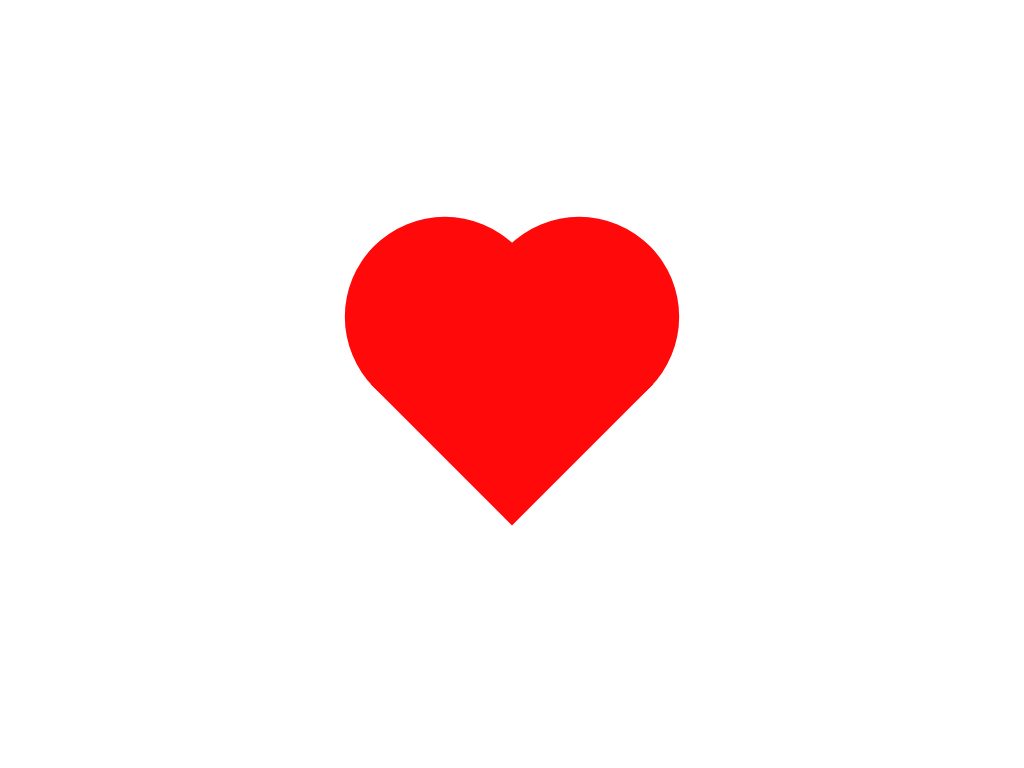

Write a web page that renders exactly this picture using CSS.

<!DOCTYPE html>
<html lang="en">
<head>
	<meta charset="UTF-8">
	<title>CSS LOVE SHAPE</title>
	<style type="text/css">
		*{margin:0;padding:0;}
		div.love {position: absolute;top: 50%;left: 50%;z-index: 1;width: 200px;height: 200px;background-color: #FF090A;transform: translate(-50%, -50%) rotate(45deg);}
		div.love:before{content: "";position: absolute;left: -95px;top: 0;z-index: 2;width: 200px;height: 200px;border-radius: 50%;background-color: #FF090A;}
		div.love:after{content: "";position: absolute;right: 0;top: -95px;z-index: 2;width: 200px;height: 200px;border-radius: 50%;background-color: #FF090A;}
	</style>
</head>
<body>
	<div class="love"></div>
</body>
</html>
